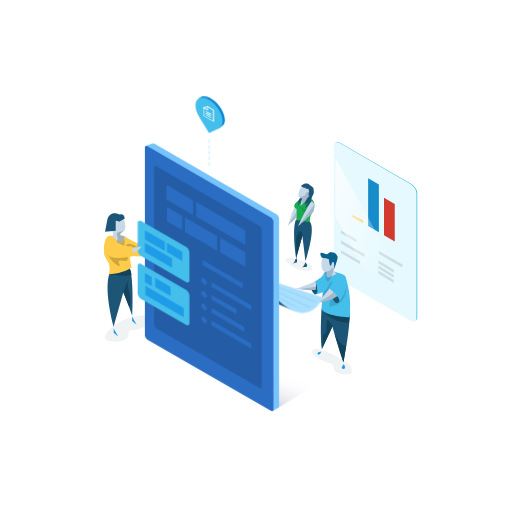
t = 0.00 s
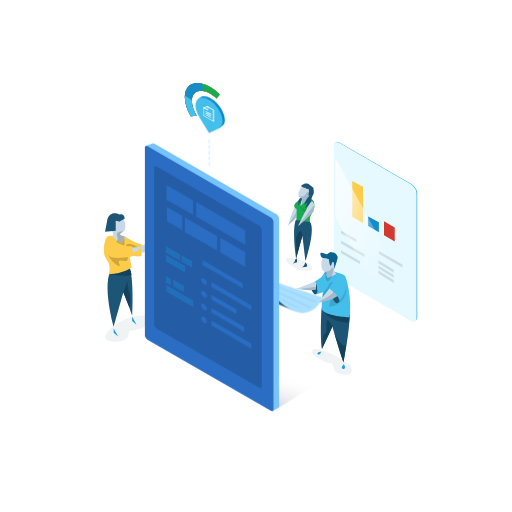
t = 2.00 s
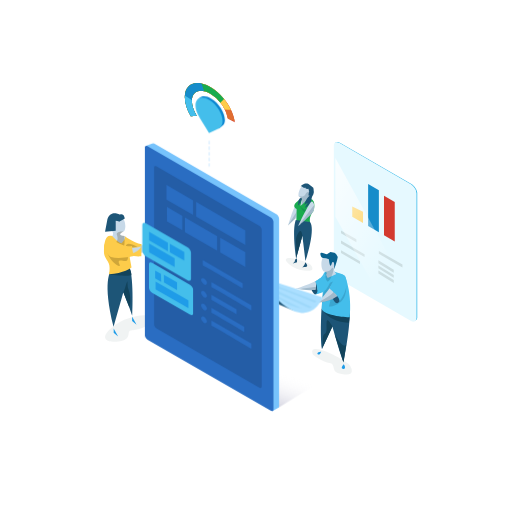
t = 3.50 s
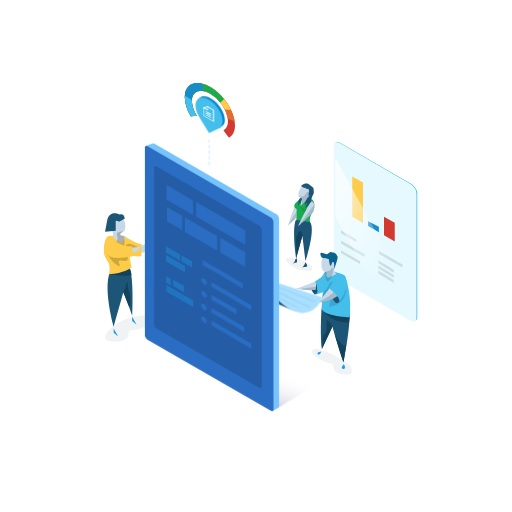
t = 5.04 s
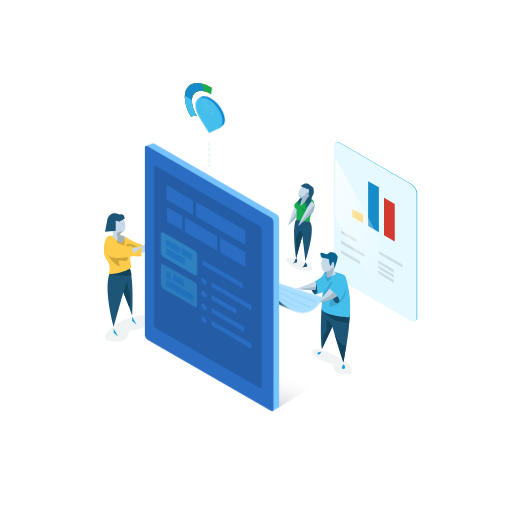
t = 6.60 s
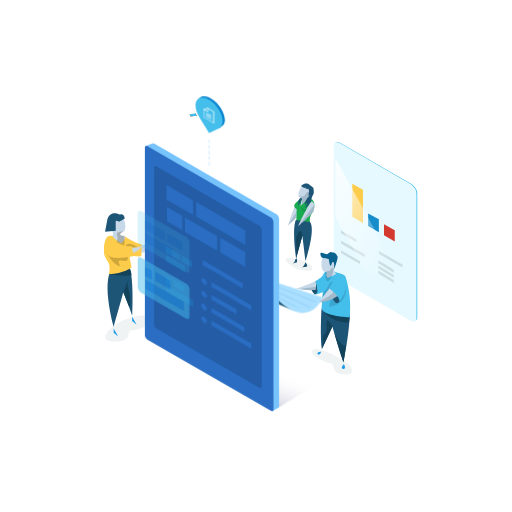
t = 8.50 s

The animated SVG that drew these frames (rendered in a browser with its animation timeline set to each time). Animation: 7 SMIL elements (animate=7), 7 CSS @keyframes rules; one cycle of 10.00 s, repeats indefinitely.

<svg id="pixel-perfect" xmlns="http://www.w3.org/2000/svg" xmlns:xlink="http://www.w3.org/1999/xlink" viewBox="0 0 1000 1000">
    <defs>
        <style>
            .cls-1 {
                fill: #44beeb;
            }

            .cls-2 {
                fill: #e6f9ff;
            }

            .cls-3 {
                fill: #ccdee2;
            }

            .cls-4 {
                fill: #fdcc4a;
            }

            .cls-5 {
                fill: #168cca;
            }

            .cls-6 {
                fill: #d33a2f;
            }

            .cls-7 {
                fill: url(#device-shine);
            }

            .cls-8 {
                fill: #e5eaea;
                opacity: 0.56;
            }

            .cls-9 {
                fill: #c7d9e8;
            }

            .cls-10,
            .cls-15 {
                fill: #1d5577;
            }

            .cls-11,
            .cls-16 {
                fill: #12435b;
            }

            .cls-12 {
                fill: #1f9ce8;
            }

            .cls-13 {
                fill: #382b03;
            }

            .cls-13,
            .cls-15 {
                opacity: 0.23;
            }

            .cls-14 {
                fill: #0a628e;
            }

            .cls-16 {
                opacity: 0.21;
            }

            .cls-17 {
                fill: #19ab4f;
            }

            .cls-18 {
                fill: #0b86d1;
            }

            .cls-19 {
                fill: none;
                stroke: #77c3fc;
                stroke-linecap: round;
                stroke-linejoin: round;
                stroke-width: 0.69px;
                stroke-dasharray: 5.5 5.5;
                animation: loading-line 2s infinite;
            }

            .cls-20 {
                fill: #fff;
            }

            .cls-21 {
                fill: #e06e31;
            }

            .cls-22 {
                opacity: 0.27;
                fill: url(#device-shadow);
            }

            .cls-23 {
                fill: #abdfff;
            }

            .cls-24 {
                fill: #1386bf;
                opacity: 0.08;
            }

            .cls-25 {
                fill: #77c3fc;
            }

            .cls-26 {
                fill: #2a6dc2;
            }

            .cls-27 {
                fill: #245da6;
            }

            .cards {
                animation: card-appear 4s infinite;
                transform-origin: center;
            }

            #doc-icon {
                animation: doc-grow 4s 2s infinite;
                transform-origin: center;
            }

            .placeholders {
                animation: lines-disappear 4s infinite;
                transform: translate(-24px, 16px) scale(0.7);
                transform-origin: center;
            }

            #card-bottom {
                animation-delay: .2s;
            }

            #loading-mask {
                transform: rotate(-29deg);
                transform-origin: 40% 22%;
            }

            .lm {
                animation: 8s infinite;
                transform-origin: 41% 22%;
                stroke-width: 3;
                stroke: white;
                fill: white;
            }

            #lm-1 {
                animation-name: unmask-270;
                animation-delay: 0.0s;
            }
            
            #lm-2 {
                animation-delay: 0.25s;
                animation-name: unmask-180;
            }

            #lm-3 {
                animation-delay: 0.5s;
                animation-name: unmask-90;
            }
            
            @keyframes card-appear {
                0% { transform: translateY(0px); opacity:1; }
                25% { transform: translateY(-24px); opacity:0; }
                50% { transform: translate(-24px, 16px) scale(0.7); opacity:0; }
                70% { opacity: 0.4; }
                75% { transform: translate(-24px, 0px) scale(0.7); opacity:1; }
            }
            
            @keyframes lines-disappear {
                  0% { opacity: 0; }
                 38% { opacity: 0.4; }
                 50% { opacity: 0.3; }
                 68% { opacity: 0; }
                100% { opacity: 0; }
            }

            @keyframes loading-line {
                to { stroke-dashoffset: 55; }
            }

            @keyframes doc-grow {
                25% { transform: translate(-2px, -16px); opacity: 0; }
                50% { transform: translate(2px, 16px); opacity: 0; }
                75% { transform: translateY(0); opacity: 1; }
            }

            @keyframes unmask-270 {
                0% { transform: rotate(0); opacity: 1.0; }
                75% {  transform: rotate(270deg); opacity: 1.0; }    
                100% { transform: rotate(0); opacity: 1.0; }
            }
            @keyframes unmask-180 {
                0% { transform: rotate(0); opacity: 1.0; }
                60% {  transform: rotate(180deg); opacity: 1.0; }    
                100% { transform: rotate(0); opacity: 1.0; }
            }
            @keyframes unmask-90 {
                0% { transform: rotate(0); opacity: 1.0; }
                65% {  transform: rotate(90deg); opacity: 1.0; }    
                100% { transform: rotate(0); opacity: 1.0; }
            }
        </style>
        <linearGradient id="device-shine" x1="842.5" y1="552.09" x2="596.5" y2="410.07" gradientUnits="userSpaceOnUse">
            <stop offset="0.31" stop-color="#fff" stop-opacity="0" />
            <stop offset="1" stop-color="#fff" stop-opacity="0.8" />
        </linearGradient>
        <linearGradient id="device-shadow" x1="547.64" y1="705.53" x2="518.14" y2="786.59" gradientUnits="userSpaceOnUse">
            <stop offset="0.22" stop-color="#fff" stop-opacity="0" />
            <stop offset="1" stop-color="#00004c" stop-opacity="0.6" />
        </linearGradient>
    </defs>
    <title>Analytics Cloud Loading</title>
    <g id="display-lightblue">
        <path id="frame" class="cls-1" d="M803.58,359.29,664.73,279.14C661.15,277.06,657,276,654,279c1.88-.49,6.29-.49,8.93,1L801.77,360.2c6,3.44,10.83,11.13,11.23,17.09V621.42c-.4,2.37-1.18,4.11-2.48,5.15,2.37-.63,3.89-2.73,4.48-6.05V376.38C814.41,370.43,809.53,362.73,803.58,359.29Z" />
        <path id="background" class="cls-2" d="M802.13,626.53,662.87,546.12C656.89,542.67,652,535,652,529V284.1c0-6,4.89-8,10.87-4.59l139.26,80.4c6,3.45,10.87,11.17,10.87,17.15V621.94C813,627.91,808.11,630,802.13,626.53Z" />
        <g id="text-right">
            <polygon class="cls-3" points="786 522.28 740 495.73 740 490.23 786 516.79 786 522.28" />
            <polygon class="cls-3" points="769 552.63 739 533.98 739 528.35 769 547 769 552.63" />
            <polygon class="cls-3" points="769 542.71 739 524.07 739 518.44 769 537.09 769 542.71" />
            <polygon class="cls-3" points="769 532.6 739 513.96 739 508.33 769 526.98 769 532.6" />
        </g>
        <g id="text-left">
            <polygon class="cls-3" points="703 515.53 666 494.17 666 488.68 703 510.04 703 515.53" />
            <polygon class="cls-3" points="712 502.02 666 475.46 666 469.97 712 496.53 712 502.02" />
            <polygon class="cls-3" points="696 472.99 666 455.67 666 450.06 696 467.38 696 472.99" />
        </g>
        <g id="graph">
            <polygon id="bar-yellow" class="cls-4" points="709 435.4 688 423.28 688 371.2 709 383.32 709 435.4" >
                <animate id="s1" attributeName="points" attributeType="XML" from="709 435.4 688 423.28 688 420 709 430 709 435.4" to="709 435.4 688 423.28 688 331.2 709 343.32 709 435.4" dur="1.6s" begin="0s;s2.end" />
                <animate id="s2" attributeName="points" attributeType="XML" from="709 435.4 688 423.28 688 331.2 709 343.32 709 435.4" to="709 435.4 688 423.28 688 420 709 430 709 435.4" dur="1.6s" begin="s1.end" />
            </polygon>
            <polygon id="bar-blue" class="cls-5" points="740 453.72 719 441.6 719 348.06 740 360.19 740 453.72">
                <animate id="s3" attributeName="points" attributeType="XML" from="740 453.72 719 441.6 719 348.06 740 360.19 740 453.72" to="740 453.72 719 441.6 719 440 740 451 740 453.72" dur="1.6s" begin="0.1s;s4.end" />
                <animate id="s4" attributeName="points" attributeType="XML" from="740 453.72 719 441.6 719 440 740 451 740 453.72" to="740 453.72 719 441.6 719 348.06 740 360.19 740 453.72" dur="1.6s" begin="s3.end" />
            </polygon>
            <polygon id="bar-red" class="cls-6" points="771 471.64 750 459.52 750 386.27 771 398.39 771 471.64" >
                <animate id="s5" attributeName="points" attributeType="XML" from="771 471.64 750 459.52 750 386.27 771 398.39 771 471.64" to="771 471.64 750 459.52 750 364 771 376 771 471.64" dur="0.6s" begin="0.2s;s7.end" />
                <animate id="s6" attributeName="points" attributeType="XML" from="771 471.64 750 459.52 750 364 771 376 771 471.64" to="771 471.64 750 459.52 750 455 771 467 771 471.64" dur="1.6s" begin="s5.end;" />
                <animate id="s7" attributeName="points" attributeType="XML" from="771 471.64 750 459.52 750 455 771 467 771 471.64" to="771 471.64 750 459.52 750 386.27 771 398.39 771 471.64" dur="1.0s" begin="s6.end" />
            </polygon>
        </g>
        <polygon id="shine" class="cls-7" points="655 423.32 784 653.41 784 543.58 655 308.75 655 423.32" />
    </g>
    <g id="people">
        <g id="yellow-woman">
            <path class="cls-8" d="M293.93,615.92s-36.18-4.7-68.48,18.46-19.31,33-5.29,33c46.33,0,21.58-22.5,38.3-22.5C280.48,644.85,317,621.63,293.93,615.92Z" />
            <path class="cls-9" d="M218.79,451c-.81-1-19.51-22.53,7.2-29.11,20.32-5,22.09,27.05,15.17,30.5-15.1,7.52,2.49,8.83,2.49,8.83l17.07,16.47s31.24,12,35.65-22c0,0,11.37,47.52-35.65,36.4l-8.36,4.9a143.63,143.63,0,0,1-1.43,32.1s8.31,76.43,7.31,87.35l-21.38-67.37L222,633.39s-8.81-54.68-7.42-82c-.46-4.16,1.79-14.22,4.57-28.76,0,0-8.27-44.91-7.76-54.89,0,0,1.56-8.62,7.67-6.58C219.1,461.16,223.24,456.62,218.79,451Z" />
            <path class="cls-10" d="M216.38,529.1s-17.1,20,5.39,109l19.15-67.22s15.14,37.38,17.32,45.6c0,0,3.58-68.47-5-93.82Z" />
            <path class="cls-11" d="M212.65,535.73s27.17,4.78,43.8,1.71c0,0,1.38-3.81-3.65-12.93Z" />
            <path class="cls-4" d="M219.1,461.16s10.4,12.43,18.13,14.18c0,0,11.13-11.36,5-14.76,0,0,17.28,13.34,34.32,16.59l-.49,23.32s-14.94,1.65-23.74-3.49l4.57,25.63s-15.64,12.08-44.28,13.1c0,0,2.32-6.5,1-17.3-.88-7.43-10.4-16.2-10.55-24.64C202.79,474.26,205.86,456.5,219.1,461.16Z" />
            <path class="cls-10" d="M234.4,419S216,408.87,209.88,427.7l-4.68,24.73,20.8-1.57V431.31a25.09,25.09,0,0,1,6.43,1.52c1.29.58,11.15-6,11.15-6S242.87,416,234.4,419Z" />
            <path class="cls-11" d="M240.92,570.85c2.28-1.79,4.84-15.9,7.91-21.4a46.52,46.52,0,0,0,4,21.8s4,17.39,0,29.78Z" />
            <polygon class="cls-12" points="222 641.44 222 649.9 230.75 657.47 222 641.44" />
            <polygon class="cls-12" points="258 618.25 258 626.71 266.75 634.28 258 618.25" />
            <path class="cls-13" d="M246.16,484.68s-5.3-17.66,22.81-2.2C269,482.48,266.75,483.3,246.16,484.68Z" />
            <path class="cls-13" d="M230.21,489.61c-2.41-.3-15-10.87-5.76-15.21s3.46-16.92,3.46-16.92.32-5.84,13.25-5.06c0,0-15.64,6.75,1.11,8.16C242.27,460.58,248.84,491.94,230.21,489.61Z" />
            <path class="cls-13" d="M206.33,481.77s4,24.07,19.73,34.12,2.48-3.08,6.47-6.36,10.93,3.13,15.54-.95,0-25.61,0-25.61S199.67,473.09,206.33,481.77Z" />
            <path class="cls-4" d="M216.67,465.69s24.78,18.59,40.94,15l4,19.37s-26.71,6.57-45.22,2C216.38,502.05,187,481,216.67,465.69Z" />
        </g>
        <g id="blue-man">
            <path class="cls-8" d="M611.33,692.63s15.53,13.17,34.27,16.91c8.83,1.77,2.79,15.59,13.77,18.75,32.23,9.25,30.17-3.32,24.59-13.75S597.65,662.52,611.33,692.63Z" />
            <path class="cls-10" d="M614.82,575S599.86,564,616,549.3C620.16,545.57,629,574.63,614.82,575Z" />
            <path class="cls-1" d="M616,549.3s14.5-7.71,16.5-15.81c.74-3,16.91-5.49,19.26-3.15l17,5.21Z" />
            <path class="cls-9" d="M653.83,518.18s10.55-18.45-10.54-21.09-17.15,34.54-9.23,33.77c4.63-.45,4.78,3.94,2.8,5.71a62.54,62.54,0,0,1-6.32,5C615.17,551.67,578,564.32,578,564.32s38.92,5,53.42-.22c0,0-7.9,78-2.63,117.53l20.34-44.56L671,708s10.54-64.59,11.86-94.9-2.25-68.18-16.75-72.13C666.08,541,646.31,533.71,653.83,518.18Z" />
            <path class="cls-14" d="M630.3,503.75s-3.44-1.06-4.45-6.79c-1.38-7.9,12.42,1.75,13.45-.89l6.11-3.69,7.71,1.35,3.29,2.19,3.3,5.93s-2.89,14.78-7.55,24.11c0,0,2.49-17.54-2.87-14l-1.59,3.3s-2.88,12.53-5.35-9.12A28.18,28.18,0,0,0,630.3,503.75Z" />
            <path class="cls-12" d="M627.38,686.84s-5.69,0-7.22,2.63S624.34,695.62,627.38,686.84Z" />
            <path class="cls-12" d="M671.35,711.44s-7,7-2.2,8.79S675.74,717.59,671.35,711.44Z" />
            <path class="cls-10" d="M628.11,602.46s-3.22,51.11.68,79.17l20.5-44s12.78,46.07,21.37,69.41c0,0,13.37-62.3,12.42-100.72C683.08,606.28,632,613.51,628.11,602.46Z" />
            <path class="cls-10" d="M645.41,565.13S656.22,578.61,655,584l7-4.35S652.43,562.93,645.41,565.13Z" />
            <path class="cls-10" d="M616.76,550.52s2.19,13.29-1.59,19l5-1.6S620.71,557.44,616.76,550.52Z" />
            <path class="cls-11" d="M630.54,606.65s14.58,23.4,51,23.67c0,0,1.74-12.33,1.56-15.83Z" />
            <path class="cls-1" d="M614.82,575c4.68-.19,15.72-4.39,15.72-4.39l-2.43,31.81c3.77,15.36,55,17.3,55,17.3,4.43-45.7-7.85-76.75-7.85-76.75-.51-8.16-17-8.36-17-8.36L640,543l-3.15-6.44L616,549.3S626.09,574.71,614.82,575Z" />
            <path class="cls-15" d="M652.9,556.56c-.22.66-10.46,42.4-10.46,42.4s43.16-.66,31.95-53Z" />
            <path class="cls-10" d="M643.09,563.65s10.24,40.86,19.91,24.76C663,588.41,671.07,581.06,643.09,563.65Z" />
            <path class="cls-15" d="M655,549.89s-9.25-1-11.68,4.55-6.07,11.71-8.06,12.59-5.07,8.2-5.49,13.76l13.55-10.26S659.74,559.38,655,549.89Z" />
            <path class="cls-9" d="M659.41,539.5s-25.19,39.83-39.25,51.55c0,0,37.42-1.22,49.73-25.63C669.89,565.42,685.19,536,659.41,539.5Z" />
            <path class="cls-1" d="M658.27,534.65l-15.18,29s21.23,15.54,19.91,24.76c0,0,19.63-23.14,12.23-45.4C675.23,543,675.51,533.18,658.27,534.65Z" />
            <path class="cls-11" d="M649.29,637.59s-10.45-19.88-11.33-9.05,1.75,20.72-3.23,23.25c0,0-4.68.57-4.19,12.78,0,0,.46,9.93-1.75,17.06Z" />
            <path class="cls-11" d="M653.58,652.71S670,683.17,676.25,673L671,708Z" />
            <path class="cls-16" d="M635.26,530.86c0-1.11,8.74.55,12-6.1,0,0,5.87-6.76,3.57,4.66s-9,23.25-11.81,19.88S635.78,544.78,635.26,530.86Z" />
            <path class="cls-16" d="M620.16,591.05s27.65-13.22,31.22-20.52l7,7.38S648.69,589,620.16,591.05Z" />
            <polygon class="cls-16" points="591.95 563.65 618 560.02 618 568.72 585.66 565.13 591.95 563.65" />
        </g>
        <g id="green-woman">
            <path class="cls-8" d="M559.87,511.39s12.48,14.72,33.36,17.14,18.32-5.14,13.8-11S548.32,494.17,559.87,511.39Z" />
            <path class="cls-9" d="M591.2,361.66s-9.09,9.06-8.24,20.93l6.63,5-11,8.48s3,14.5,0,35.84-.27,72.86-.27,72.86l12.26-44.36,9.26,8s4.14,12.08,7-18.05c1.32-13.94-16.46-14.88-2.75-30,1.69-1.86,6.18-13.05,5.87-14.67-3.71-18.95-4.26-18.11-7-17.92S629.53,359.62,591.2,361.66Z" />
            <path class="cls-16" d="M605.71,375.16c-.88-1.7-6-2.17-9.33,4.63s-13.42,2.8-13.42,2.8l6.63,5-.9,14.85,10.72-8.81S609,381.46,605.71,375.16Z" />
            <path class="cls-9" d="M578.59,396.07a343.25,343.25,0,0,0-16.16,44.37l23.07-21.58S596.11,371.6,578.59,396.07Z" />
            <polygon class="cls-16" points="562.43 440.44 579.53 413.46 576.8 427 562.43 440.44" />
            <path class="cls-17" d="M600.59,388.43s-11.9,13.31-13.91,13.47l2.91-14.31S565.05,400,579.35,408.06l-.44,24.56,26.67.78s-3.05-9.86,7.12-21.58C612.7,411.82,620.12,385.14,600.59,388.43Z" />
            <path class="cls-10" d="M577.71,429.9s-7.86,16.74.59,74.87l12.26-44.36,6,49.6s20.41-61.22,9-76.61Z" />
            <path class="cls-10" d="M576.47,507.2a8.52,8.52,0,0,1-4.73,7.36l8.39-2.53S581.2,499.85,576.47,507.2Z" />
            <path class="cls-10" d="M596.38,512.14s-2.17,9.2-7.43,10.31l5.26-1.11S605.65,523.14,596.38,512.14Z" />
            <path class="cls-10" d="M611.91,366.47s3.33,10.74-3.69,13.82c0,0-8.58,7.2-4.36-6l-1.43-5.81-2.61.84L597.16,368l-1.08-1.57-2.08,1L588.69,364h-1.75s6.81-8.29,15.65-4.8l5.06,4" />
            <path class="cls-10" d="M604.89,381.87a35.57,35.57,0,0,0-10.37,18.56s5.32-3.92,6.85-4.39c-1.52,3-5.46,5.89-4.83,10.55,0,0,6.07-5.6,9.85-9,0,0,2.13-9.37,2.83-12.16.7-2.25,5.86-8.34,2.11-13.26l-3.59,5.34Z" />
            <path class="cls-16" d="M586.5,402.44s4,7.25,16,8.78C601.42,412,593.71,421.48,586.5,402.44Z" />
            <path class="cls-9" d="M609.37,393.68c-4.66-1-27.64,48.75-27.64,48.75s29.09-25,31-30.61C614.08,407.67,614.81,394.9,609.37,393.68Z" />
            <path class="cls-16" d="M581.73,442.43l31.73-42s3,13-10.93,23.11Z" />
            <path class="cls-11" d="M590.56,460.41s-1.22-14.28-6.43-7.6-6.94,14.34-5.83,22.65c1.23,9.13,0,29.31,0,29.31Z" />
            <path class="cls-10" d="M587.88,386.3s-4.89,1.08-5.13,9.63c0,0-.41,4.57-1,5.27a5.93,5.93,0,0,0,3.48-4.8l1.47,1.52s.36-5.65,2.32-7.39l.59-2.94Z" />
        </g>
    </g>
    <g id="marker">
        <g id="loading">
            <path class="cls-6" d="M410,169.39c-27.06-15.21-49-6.19-49,20.16,0,11.81,4.41,25.1,11.71,37.54l11.39-1.21c-5.83-9.4-9.4-19.61-9.4-28.63,0-19,15.8-25.48,35.3-14.52s35.3,35.23,35.3,54.21c0,9-3.57,15.21-9.4,18.06l11.39,14c7.3-4.23,11.71-12.55,11.71-24.36C459,218.29,437.06,184.6,410,169.39Z" />
            <path class="cls-21" d="M445,232l13.51,5.37c-3.48-25-23.85-54.11-48.47-68-27.06-15.21-49-6.19-49,20.16,0,11.81,4.41,25.1,11.71,37.54l11.39-1.21c-5.83-9.4-9.4-19.61-9.4-28.63,0-19,15.81-25.95,35.3-14.52A72.6,72.6,0,0,1,445,232Z" />
            <path class="cls-4" d="M439,213.83c3.56.15,8.28.44,12.24.7-8.72-18.1-23.94-35.41-41.26-45.14-27.06-15.21-49-6.19-49,20.16,0,11.81,4.41,25.1,11.71,37.54l11.39-1.21c-5.83-9.4-9.4-19.61-9.4-28.63,0-19,15.8-25.48,35.3-14.52C422,189.49,432.64,201.31,439,213.83Z" />
            <path class="cls-17" d="M437.6,193.19a99,99,0,0,0-27.6-23.8c-27.06-15.21-49-6.19-49,20.16,0,11.81,4.41,25.1,11.71,37.54l11.39-1.21c-5.83-9.4-9.4-19.61-9.4-28.63,0-19,15.8-25.48,35.3-14.52a71.67,71.67,0,0,1,20.34,17.71Z" />
            <path class="cls-5" d="M398.72,178.18l-5.13-15.27c-19-4.1-32.59,5.9-32.59,26.64,0,11.81,4.41,25.1,11.71,37.54l11.39-1.21c-5.83-9.4-9.4-19.61-9.4-28.63C374.7,182.11,384.76,174.91,398.72,178.18Z" />
            <path class="cls-1" d="M374.74,195.64c-5.41-3.56-10.3-6.78-13.65-9q-.09,1.41-.09,2.88c0,11.81,4.41,25.1,11.71,37.54l11.39-1.21c-5.83-9.4-9.4-19.61-9.4-28.63C374.7,196.7,374.71,196.17,374.74,195.64Z" />
        </g>
        <g id="loading-mask">
            <rect class="lm" id="lm-1" x="310" y="120" width="100" height="100" />
            <rect class="lm" id="lm-2" x="410" y="120" width="100" height="100" />
            <rect class="lm" id="lm-3" x="410" y="220" width="100" height="100" />
        </g>
        <g id="marker-2" data-name="marker">
            <path class="cls-18" d="M439.21,234.6c0-14.61-11.85-33.3-26.46-41.73S387,187,383,204c-1.7,7.23,44,47,44,47C436,246,439.21,242,439.21,234.6Z" />
            <path class="cls-1" d="M434.74,236.39c0-14.61-11.84-33.3-26.45-41.74s-26.46-3.43-26.46,11.19c0,7.43,3.07,15.91,8,23.56l-.22-.12,18.65,30.6L427,251C432,248,434.74,243.82,434.74,236.39Z" />
        </g>
        <line id="dotted-line" class="cls-19" x1="408.5" y1="273.5" x2="408.5" y2="324.5" />
        <g id="doc-icon">
            <path class="cls-20" d="M418,238.2l-21-12.13V209.61l4.5-1.32,3.42-1.14L418,214.7Zm-20-12.78,18,10.4V215.28l-11-6.34-3,1-4,1.19Z" />
            <polygon class="cls-20" points="406 216.01 398 211.39 398 209.54 405 213.58 405 207.71 406 208.67 406 216.01" />
            <polygon class="cls-20" points="412 224.05 402 218.28 402 216.58 412 222.35 412 224.05" />
            <polygon class="cls-20" points="412 227.24 402 221.46 402 219.76 412 225.53 412 227.24" />
            <polygon class="cls-20" points="412 230.56 402 224.78 402 223.08 412 228.86 412 230.56" />
        </g>
    </g>
    <g id="display-darkblue">
        <polygon class="cls-22" points="544 796 617 751 471.79 677.92 544 796" />
        <g id="paper">
            <path class="cls-10" d="M575.27,607.54,536,591l13-8S575,608,575.27,607.54Z" />
            <path class="cls-23" d="M510,542l119.77,38.79s-28.89,87.38-122.45-34.62C507.32,546.17,510.37,542.42,510,542Z" />
            <path class="cls-24" d="M562.64,594.38,526,571l62.08,31.17S578.22,601,562.64,594.38Z" />
            <polygon class="cls-24" points="540.91 561.46 614.82 591.05 618.12 587.89 528.4 553.93 540.91 561.46" />
            <path class="cls-24" d="M540.91,572.49l61.62,28.79s4.58.23,6-1.54l-80.11-38.28Z" />
        </g>
        <g id="device">
            <path id="frame-2" data-name="frame" class="cls-25" d="M545,426.84c0-3-2.46-6.87-5.46-8.6L301.46,280.62a4.57,4.57,0,0,0-4.65-.07L285,285,532,803l12-7a2.68,2.68,0,0,0,1-2.21Z" />
            <path id="body" class="cls-26" d="M528.54,802.19,288.46,663.57c-3-1.73-5.46-5.6-5.46-8.6V288c0-3,2.46-4,5.46-2.3L528.54,424.32c3,1.74,5.46,5.61,5.46,8.61v367C534,802.88,531.54,803.92,528.54,802.19Z" />
            <path id="screen" class="cls-27" d="M506.44,757.23l-200.88-116c-2.51-1.45-4.56-4.69-4.56-7.2v-307c0-2.51,2.05-3.38,4.56-1.93l200.88,116c2.51,1.45,4.56,4.69,4.56,7.2v307C511,757.82,509,758.68,506.44,757.23Z" />
        </g>
        <g id="info-top">
            <polygon class="cls-26" points="377 391.28 325 361.26 325 389.75 377 419.77 377 391.28" />
            <polygon class="cls-26" points="383 394.24 383 423.01 479 478.43 479 449.67 383 394.24" />
            <polygon class="cls-26" points="356 421.39 326 404.07 326 432.26 356 449.59 356 421.39" />
            <polygon class="cls-26" points="424 460.93 361 424.55 361 453.08 424 489.45 424 460.93" />
            <polygon class="cls-26" points="430 463.94 430 492.71 479 521 479 492.23 430 463.94" />
        </g>
        <g class="placeholders" id="lines-top">
            <polygon class="cls-12" points="322 472.48 283 449.96 283 467.63 322 490.14 322 472.48" />
            <polygon class="cls-12" points="326 474.5 326 492.11 356 509.43 356 491.82 326 474.5" />
            <polygon class="cls-12" points="336 504.93 283 474.33 283 492.1 336 522.7 336 504.93" />
        </g>
        <g class="placeholders" id="lines-bottom">
            <polygon class="cls-12" points="296.17 540.9 283 533.3 283 551.01 296.9 559.04 296.17 540.9" />
            <polygon class="cls-12" points="303 542.98 303 560.59 333 577.91 333 560.29 303 542.98" />
            <polygon class="cls-12" points="359 601.65 284 558.35 284 576.09 359 619.39 359 601.65" />
        </g>
        <g class="cards" id="card-top">
            <path class="cls-1" d="M362.8,550.47l-86.6-50c-4-2.28-7.2-7.39-7.2-11.36V435c0-4,3.24-5.34,7.2-3l86.6,50c4,2.28,7.2,7.4,7.2,11.36v54.16C370,551.39,366.76,552.76,362.8,550.47Z" />
            <polygon class="cls-12" points="322 472.48 283 449.96 283 467.63 322 490.14 322 472.48" />
            <polygon class="cls-12" points="326 474.5 326 492.11 356 509.43 356 491.82 326 474.5" />
            <polygon class="cls-12" points="336 504.93 283 474.33 283 492.1 336 522.7 336 504.93" />
        </g>
        <g class="cards" id="card-bottom">
            <path class="cls-1" d="M362.78,634.26l-86.56-50c-4-2.29-7.22-7.42-7.22-11.39V518.78c0-4,3.25-5.35,7.22-3l86.56,50c4,2.29,7.22,7.42,7.22,11.39v54.12C370,635.18,366.75,636.56,362.78,634.26Z" />
            <polygon class="cls-12" points="296.17 540.9 283 533.3 283 551.01 296.9 559.04 296.17 540.9" />
            <polygon class="cls-12" points="303 542.98 303 560.59 333 577.91 333 560.29 303 542.98" />
            <polygon class="cls-12" points="359 601.65 284 558.35 284 576.09 359 619.39 359 601.65" />
        </g>
        <g id="info-right">
            <ellipse id="bullet-1" class="cls-26" cx="398.5" cy="549.5" rx="4.17" ry="7.42" transform="translate(-245.89 336.15) rotate(-35.73)" />
            <path id="line-1" class="cls-26" d="M491,606.28V596l-78-45v9.72C429.74,569.68,468.48,592.77,491,606.28Z" />
            <path id="line-top" class="cls-26" d="M474,563V553l-78-45v10C412.74,527,451.48,549.49,474,563Z" />
            <ellipse id="bullet-2" class="cls-26" cx="398.5" cy="574.5" rx="4.17" ry="7.42" transform="translate(-260.49 340.86) rotate(-35.73)" />
            <ellipse id="bullet-3" class="cls-26" cx="398.5" cy="599.5" rx="4.17" ry="7.42" transform="translate(-275.09 345.56) rotate(-35.73)" />
            <ellipse id="bullet-4" class="cls-26" cx="398.5" cy="624.5" rx="4.17" ry="7.42" transform="translate(-289.69 350.27) rotate(-35.73)" />
            <path id="line-4" class="cls-26" d="M491,681.33V671l-78-45v9.72C429.74,644.73,468.48,667.82,491,681.33Z" />
            <path id="line-2" class="cls-26" d="M462,603.94l-49-28.29v9.75c10.69,5.76,30.32,17.24,49,28.32Z" />
            <path id="line-3" class="cls-26" d="M477,638.18l-64-36.95V611c13.63,7.35,41.84,24,64,37.26Z" />
        </g>
        <path id="yellow-woman-hand" class="cls-9" d="M258.21,483.65c3.79.35,11.93-.94,18.38-3a30.13,30.13,0,0,1-16.21,13.46C260,494.29,257.81,483.62,258.21,483.65Z" />
    </g>
</svg>